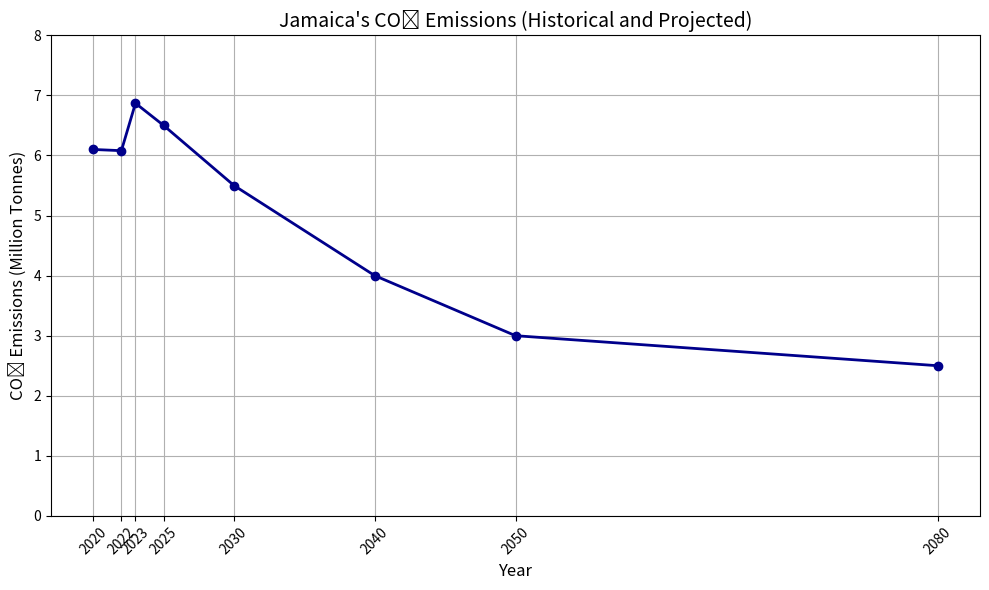

Write the Python code that produced this figure.
import matplotlib.pyplot as plt

# Historical and projected CO₂ emissions in million tonnes (Mt)
years = [2020, 2022, 2023, 2025, 2030, 2040, 2050, 2080]
emissions = [6.1, 6.08, 6.87, 6.5, 5.5, 4.0, 3.0, 2.5]  # Example data

# Plotting
plt.figure(figsize=(10, 6))
plt.plot(years, emissions, marker='o', linestyle='-', color='darkblue', linewidth=2)
plt.title("Jamaica's CO₂ Emissions (Historical and Projected)", fontsize=14)
plt.xlabel("Year", fontsize=12)
plt.ylabel("CO₂ Emissions (Million Tonnes)", fontsize=12)
plt.grid(True)
plt.xticks(years, rotation=45)
plt.ylim(0, 8)
plt.tight_layout()
plt.show()
